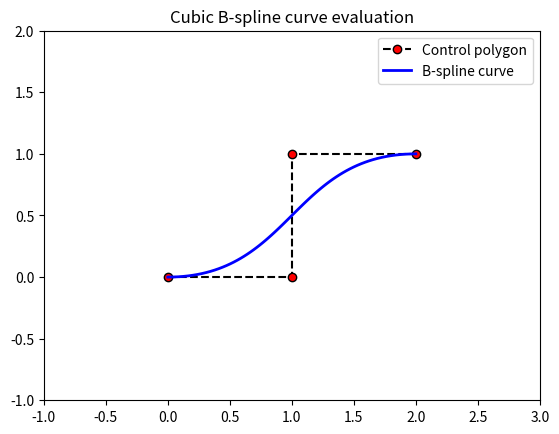

Python code for this plot:
import numpy as np
from scipy import interpolate

import matplotlib.pyplot as plt


ctr =np.array( [(0,0),(1,0),(1,1),(2,1)])

def make_spine(x, y, k=2, s=0):
    ''' 
    The function make_spine takes a set of control points and returns a set of points that define a B-spline curve.
    
    '''
    x=ctr[:,0]
    y=ctr[:,1]

    # uncomment both lines for a closed curve
    #x=np.append(x,[x[0]])  
    #y=np.append(y,[y[0]])

    l=len(x)  

    t=np.linspace(0,1,l-2,endpoint=True)
    t=np.append([0,0,0],t)
    t=np.append(t,[1,1,1])

    tck=[t,[x,y],3]
    u3=np.linspace(0,1,(max(l*2,70)),endpoint=True)
    out = interpolate.splev(u3,tck)
    return out

x=ctr[:,0]
y=ctr[:,1]
out = make_spine(x, y)
plt.plot(x,y,'k--',label='Control polygon',marker='o',markerfacecolor='red')
#plt.plot(x,y,'ro',label='Control points only')
plt.plot(out[0],out[1],'b',linewidth=2.0,label='B-spline curve')
plt.legend(loc='best')
plt.axis([min(x)-1, max(x)+1, min(y)-1, max(y)+1])
plt.title('Cubic B-spline curve evaluation')
plt.show()


 